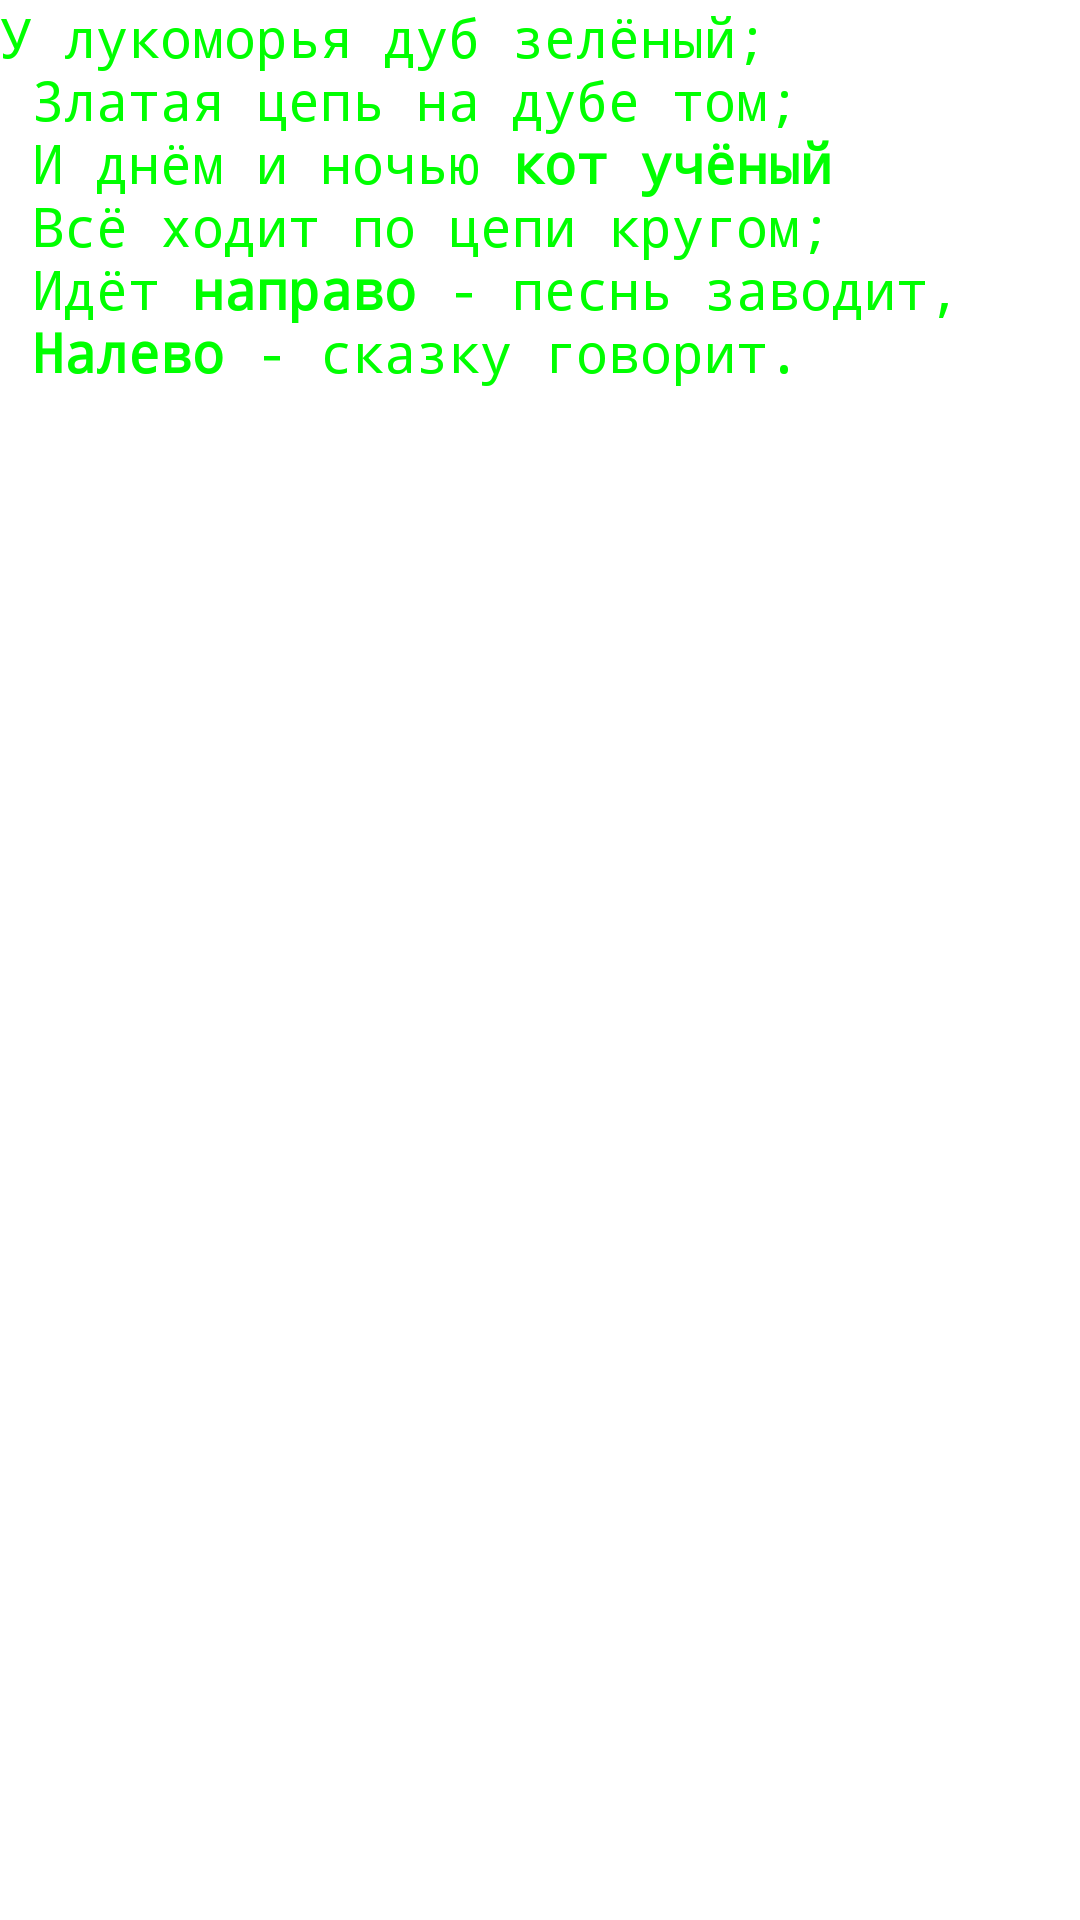

This screen was rendered from an Android layout file. Write that file and the resources it references.
<!-- AndroidManifest.xml: application theme Theme.Lab6 -->
<!-- res/layout/activity_about.xml -->
<?xml version="1.0" encoding="utf-8"?>
<ScrollView
    xmlns:android="http://schemas.android.com/apk/res/android"
    android:layout_width="match_parent"
    android:layout_height="match_parent">

    <TextView
        android:id="@+id/textview_about_content"
        android:layout_width="wrap_content"
        android:layout_height="wrap_content"
        style="@style/MyTextStyle"
        android:text="@string/about_text"/>
</ScrollView>
<!-- resources referenced by this layout -->
<resources>
  <string name="about_text">
           У лукоморья дуб зелёный;\n
      Златая цепь на дубе том;\n
      И днём и ночью <b>кот учёный</b>\n
      Всё ходит по цепи кругом;\n
      Идёт <b>направо</b> - песнь заводит,\n
      <b>Налево</b> - сказку говорит.
      </string>
  <style name="MyTextStyle">
          <item name="android:textSize">18sp</item>
          <item name="android:textColor">#00FF00</item>
          <item name="android:typeface">monospace</item>
      </style>
</resources>
